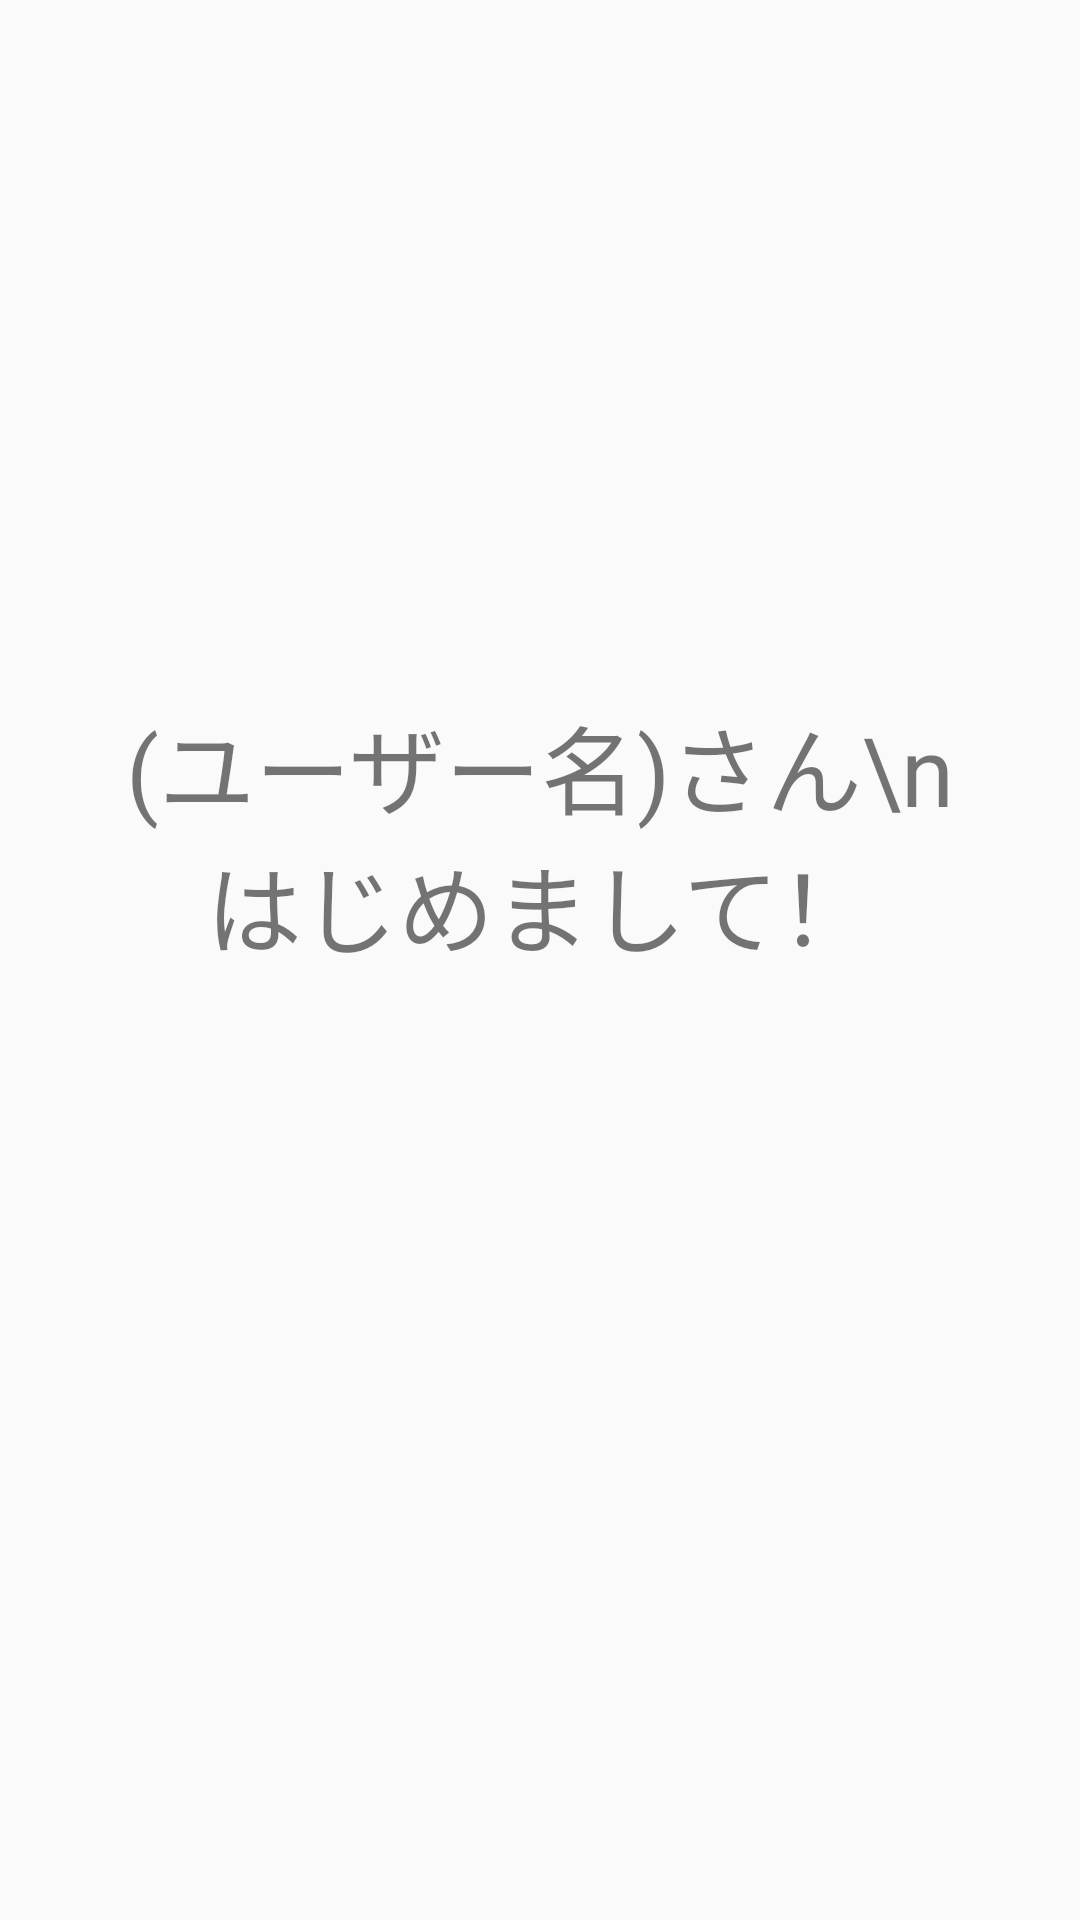

This screen was rendered from an Android layout file. Write that file and the resources it references.
<!-- AndroidManifest.xml: application theme Theme.MyFirstApp -->
<!-- res/layout/activity_username_receive.xml -->
<?xml version="1.0" encoding="utf-8"?>
<LinearLayout
    xmlns:android="http://schemas.android.com/apk/res/android"
    android:layout_width="match_parent"
    android:layout_height="match_parent"
    android:orientation="vertical"
    android:gravity="center_horizontal"
    android:padding="16dp">

    <TextView
        android:id="@+id/welcome_text_view"
        android:layout_width="wrap_content"
        android:layout_height="wrap_content"
        android:textSize="32sp"
        android:textAlignment="center"
        android:layout_marginTop="200dp"
        android:text="(ユーザー名)さん\nはじめまして！"
        android:padding="16dp"/>

</LinearLayout>
<!-- resources referenced by this layout -->
<resources>
  <style name="Theme.MyFirstApp" parent="Theme.AppCompat.Light.DarkActionBar">
          <item name="colorPrimary">@color/purple_500</item>
          <item name="colorPrimaryDark">@color/purple_700</item>
          <item name="colorAccent">@color/teal_200</item>
          <item name="statusRowStyle">@style/StatusRowStyle</item>
      </style>
  <color name="purple_500">#FF6200EE</color>
  <color name="purple_700">#FF3700B3</color>
  <color name="teal_200">#FF03DAC5</color>
  <style name="StatusRowStyle">
          <item name="android:layout_width">match_parent</item>
          <item name="android:layout_height">48dp</item>
          <item name="android:orientation">horizontal</item>
          <item name="android:gravity">center_vertical</item>
      </style>
</resources>
